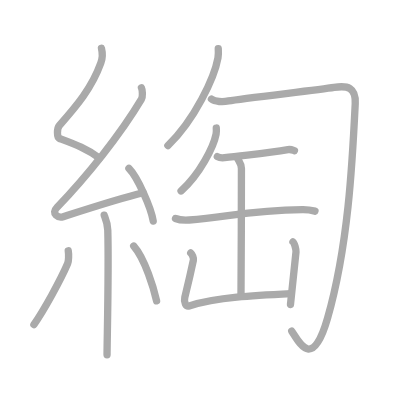
t = 0.00 s
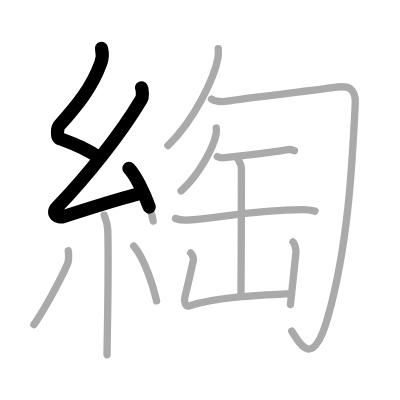
t = 2.75 s
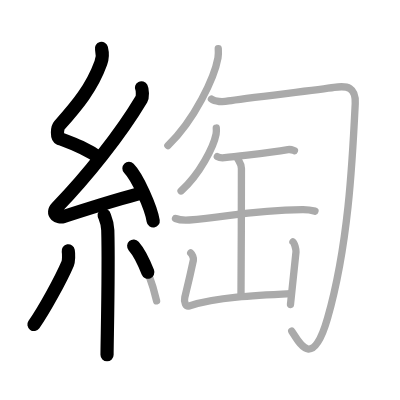
t = 5.50 s
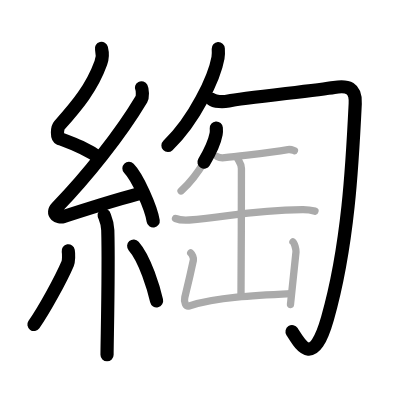
t = 8.50 s
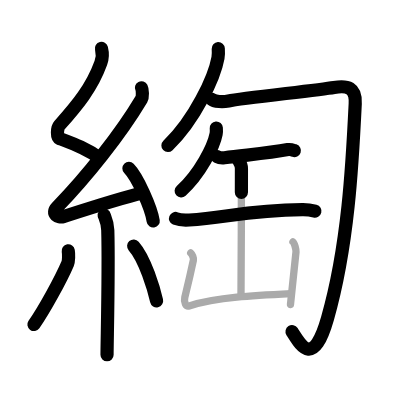
t = 11.25 s
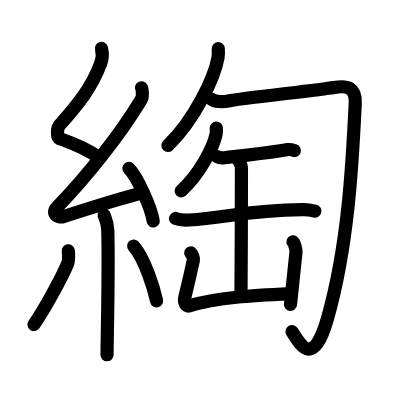
t = 14.00 s

The animated SVG that drew these frames (rendered in a browser with its animation timeline set to each time). Animation: 14 SMIL elements (animate=14); one cycle of 14.00 s.

<?xml version="1.0" standalone="no"?>
<!DOCTYPE svg PUBLIC "-//W3C//DTD SVG 1.1//EN"   "http://www.w3.org/Graphics/SVG/1.1/DTD/svg11.dtd">
<svg width="400px" height="400px"  version="1.1" xmlns="http://www.w3.org/2000/svg">
  <defs>
    <marker id="Triangle" viewBox="0 0 10 10" refX="0" refY="5" markerUnits="strokeWidth" markerWidth="3" style="stroke-opacity:0%;fill:#aaaaaa;" markerHeight="2" orient="auto">
      <path d="M 0 0 L 10 5 L 0 10 z" />
    </marker>
    
    <marker id="Arrow" viewBox="0 0 10 10" refX="5" refY="5" markerUnits="strokeWidth" markerWidth="1.8" style="stroke-opacity:0%;fill:#770000;" markerHeight="2" orient="auto">
      <path d="M 0 4 L 6 4 L 4 1 L 10 5 L 4 9 L 6 6 L 0 6 z" />
        <circle cx="5" cy="5" r="5" />
      </marker>
    
    <marker id="TriangleRed" viewBox="0 0 10 10" refX="0" refY="5" markerUnits="strokeWidth" markerWidth="3" style="stroke-opacity:0%;fill:#CC0000;" markerHeight="2" orient="auto">
      <path d="M 0 0 L 10 5 L 0 10 z" />
    </marker>
    
    <marker id="ArrowRed" viewBox="0 0 10 10" refX="5" refY="5" markerUnits="strokeWidth" markerWidth="1.8" style="stroke-opacity:0%;fill:#CC0000;" markerHeight="2" orient="auto">
      <path d="M 0 4 L 6 4 L 4 1 L 10 5 L 4 9 L 6 6 L 0 6 z" />
        <circle cx="5" cy="5" r="5" />
      </marker>
    
  </defs>
  
  <path style="fill:#ffffff; fill-opacity:100%; fill-rule:evenodd; stroke-width:0;" d="M 0 0 L 400px 0 L 400px 400px L 0 400px L 0 0" />

  <g transform="scale(3.6697247706422 3.6697247706422)">
<path style="fill:none; fill-opacity:0%; fill-rule:evenodd; stroke:#aaaaaa; stroke-opacity:100%; stroke-width: 1.5pt; stroke-linejoin:round; stroke-linecap:round;" d="M27.65 13.17c0.36 1.42 0.38 2.47-0.18 4.01C25 24 21 28.75 16.18 34.19c-0.67 0.75-0.72 3.27 0 3.54c3.81 1.42 7.64 2.78 10.91 5.38"></path>
<path style="fill:none; fill-opacity:0%; fill-rule:evenodd; stroke:#aaaaaa; stroke-opacity:100%; stroke-width: 1.5pt; stroke-linejoin:round; stroke-linecap:round;" d="M38.55 23.93c0.3 0.58 0.37 2.46 0 3.09c-5.8 9.73-14.99 21.18-22.98 29.44c-1.83 1.89 0.46 2.98 1.65 2.59c5-1.61 15.37-4.99 21.79-6.53"></path>
<path style="fill:none; fill-opacity:0%; fill-rule:evenodd; stroke:#aaaaaa; stroke-opacity:100%; stroke-width: 1.5pt; stroke-linejoin:round; stroke-linecap:round;" d="M35.13 45.88c2.34 2.36 6.04 10.69 6.62 14.35"></path>
<path style="fill:none; fill-opacity:0%; fill-rule:evenodd; stroke:#aaaaaa; stroke-opacity:100%; stroke-width: 1.5pt; stroke-linejoin:round; stroke-linecap:round;" d="M28.39 58.62c0.07 0.36 0.91 1.85 0.98 4.09c0.31 10.79-0.2 30.29-0.2 33.96"></path>
<path style="fill:none; fill-opacity:0%; fill-rule:evenodd; stroke:#aaaaaa; stroke-opacity:100%; stroke-width: 1.5pt; stroke-linejoin:round; stroke-linecap:round;" d="M18.6 68.35c0.16 0.94 0.13 2.79-0.16 3.47c-1.87 4.39-6.55 12.85-9.2 16.62"></path>
<path style="fill:none; fill-opacity:0%; fill-rule:evenodd; stroke:#aaaaaa; stroke-opacity:100%; stroke-width: 1.5pt; stroke-linejoin:round; stroke-linecap:round;" d="M36.43 67.04c3.12 3.53 5.52 11.74 6.24 14.94"></path>
<path style="fill:none; fill-opacity:0%; fill-rule:evenodd; stroke:#aaaaaa; stroke-opacity:100%; stroke-width: 1.5pt; stroke-linejoin:round; stroke-linecap:round;" d="M59.48 13.25c0.04 0.62 0.08 1.61-0.08 2.5c-0.94 5.27-6.3 16.84-13.65 23.92"></path>
<path style="fill:none; fill-opacity:0%; fill-rule:evenodd; stroke:#aaaaaa; stroke-opacity:100%; stroke-width: 1.5pt; stroke-linejoin:round; stroke-linecap:round;" d="M57.62 26.99c0.93 0.77 3.12 0.83 4.65 0.52c3.8-0.77 24.17-2.9 28.76-3.67c3.67-0.62 5.98 0 5.77 4.38c-0.8 16.53-1.92 38.82-7.55 58.53c-4 14-7.5 7-9.75 3.5"></path>
<path style="fill:none; fill-opacity:0%; fill-rule:evenodd; stroke:#aaaaaa; stroke-opacity:100%; stroke-width: 1.5pt; stroke-linejoin:round; stroke-linecap:round;" d="M58.94 34.89c0.03 0.4 0.06 1.04-0.05 1.62c-0.65 3.42-4.41 10.92-9.55 15.52"></path>
<path style="fill:none; fill-opacity:0%; fill-rule:evenodd; stroke:#aaaaaa; stroke-opacity:100%; stroke-width: 1.5pt; stroke-linejoin:round; stroke-linecap:round;" d="M59.22 42.69c0.51 0.29 1.44 0.35 1.95 0.29c6.23-0.8 11.7-1.19 17.29-2.21c0.84-0.15 1.35 0.14 1.78 0.28"></path>
<path style="fill:none; fill-opacity:0%; fill-rule:evenodd; stroke:#aaaaaa; stroke-opacity:100%; stroke-width: 1.5pt; stroke-linejoin:round; stroke-linecap:round;" d="M47.83 59.54c0.98 0.41 2.77 0.47 3.75 0.41c10.18-0.68 15.98-2.65 30.83-2.81c1.63-0.02 2.61 0.19 3.42 0.4"></path>
<path style="fill:none; fill-opacity:0%; fill-rule:evenodd; stroke:#aaaaaa; stroke-opacity:100%; stroke-width: 1.5pt; stroke-linejoin:round; stroke-linecap:round;" d="M64.81 43.33c0.46 0.83 0.98 1.44 0.98 2.58c0 4.02-0.05 31.05-0.12 34.45"></path>
<path style="fill:none; fill-opacity:0%; fill-rule:evenodd; stroke:#aaaaaa; stroke-opacity:100%; stroke-width: 1.5pt; stroke-linejoin:round; stroke-linecap:round;" d="M51.97 68.92c0.37 0.27 0.85 1.44 0.73 1.97c-1.02 4.79-1.72 7.61-2.35 10.19c-0.29 1.21 0.3 2.55 1.2 2.28c7.69-2.35 17.69-2.85 27.77-3.34"></path>
<path style="fill:none; fill-opacity:0%; fill-rule:evenodd; stroke:#aaaaaa; stroke-opacity:100%; stroke-width: 1.5pt; stroke-linejoin:round; stroke-linecap:round;" d="M79.83 65.91c0.41 0.29 0.89 2.16 0.83 2.74c-0.41 3.55-0.82 7.71-1.5 14.32"></path>

<path style="fill:none; fill-opacity:0%; fill-rule:evenodd; stroke:#000000; stroke-opacity:100%; stroke-width: 2.7pt; stroke-linejoin:round; stroke-linecap:round;" d="M27.65 13.17c0.36 1.42 0.38 2.47-0.18 4.01C25 24 21 28.75 16.18 34.19c-0.67 0.75-0.72 3.27 0 3.54c3.81 1.42 7.64 2.78 10.91 5.38" pathLength="100" stroke-dashoffset="100" stroke-dasharray="100 105"><animate id="dashAnim1" attributeName="stroke-dashoffset" from="100" to="0" dur="1s" calcMode="linear" fill="freeze"/></path>
<path style="fill:none; fill-opacity:0%; fill-rule:evenodd; stroke:#000000; stroke-opacity:100%; stroke-width: 2.7pt; stroke-linejoin:round; stroke-linecap:round;" d="M38.55 23.93c0.3 0.58 0.37 2.46 0 3.09c-5.8 9.73-14.99 21.18-22.98 29.44c-1.83 1.89 0.46 2.98 1.65 2.59c5-1.61 15.37-4.99 21.79-6.53" pathLength="100" stroke-dashoffset="100" stroke-dasharray="100 105"><animate id="dashAnim2" attributeName="stroke-dashoffset" from="100" to="0" dur="1s" calcMode="linear" begin="dashAnim1.end" fill="freeze"/></path>
<path style="fill:none; fill-opacity:0%; fill-rule:evenodd; stroke:#000000; stroke-opacity:100%; stroke-width: 2.7pt; stroke-linejoin:round; stroke-linecap:round;" d="M35.13 45.88c2.34 2.36 6.04 10.69 6.62 14.35" pathLength="100" stroke-dashoffset="100" stroke-dasharray="100 105"><animate id="dashAnim3" attributeName="stroke-dashoffset" from="100" to="0" dur="1s" calcMode="linear" begin="dashAnim2.end" fill="freeze"/></path>
<path style="fill:none; fill-opacity:0%; fill-rule:evenodd; stroke:#000000; stroke-opacity:100%; stroke-width: 2.7pt; stroke-linejoin:round; stroke-linecap:round;" d="M28.39 58.62c0.07 0.36 0.91 1.85 0.98 4.09c0.31 10.79-0.2 30.29-0.2 33.96" pathLength="100" stroke-dashoffset="100" stroke-dasharray="100 105"><animate id="dashAnim4" attributeName="stroke-dashoffset" from="100" to="0" dur="1s" calcMode="linear" begin="dashAnim3.end" fill="freeze"/></path>
<path style="fill:none; fill-opacity:0%; fill-rule:evenodd; stroke:#000000; stroke-opacity:100%; stroke-width: 2.7pt; stroke-linejoin:round; stroke-linecap:round;" d="M18.6 68.35c0.16 0.94 0.13 2.79-0.16 3.47c-1.87 4.39-6.55 12.85-9.2 16.62" pathLength="100" stroke-dashoffset="100" stroke-dasharray="100 105"><animate id="dashAnim5" attributeName="stroke-dashoffset" from="100" to="0" dur="1s" calcMode="linear" begin="dashAnim4.end" fill="freeze"/></path>
<path style="fill:none; fill-opacity:0%; fill-rule:evenodd; stroke:#000000; stroke-opacity:100%; stroke-width: 2.7pt; stroke-linejoin:round; stroke-linecap:round;" d="M36.43 67.04c3.12 3.53 5.52 11.74 6.24 14.94" pathLength="100" stroke-dashoffset="100" stroke-dasharray="100 105"><animate id="dashAnim6" attributeName="stroke-dashoffset" from="100" to="0" dur="1s" calcMode="linear" begin="dashAnim5.end" fill="freeze"/></path>
<path style="fill:none; fill-opacity:0%; fill-rule:evenodd; stroke:#000000; stroke-opacity:100%; stroke-width: 2.7pt; stroke-linejoin:round; stroke-linecap:round;" d="M59.48 13.25c0.04 0.62 0.08 1.61-0.08 2.5c-0.94 5.27-6.3 16.84-13.65 23.92" pathLength="100" stroke-dashoffset="100" stroke-dasharray="100 105"><animate id="dashAnim7" attributeName="stroke-dashoffset" from="100" to="0" dur="1s" calcMode="linear" begin="dashAnim6.end" fill="freeze"/></path>
<path style="fill:none; fill-opacity:0%; fill-rule:evenodd; stroke:#000000; stroke-opacity:100%; stroke-width: 2.7pt; stroke-linejoin:round; stroke-linecap:round;" d="M57.62 26.99c0.93 0.77 3.12 0.83 4.65 0.52c3.8-0.77 24.17-2.9 28.76-3.67c3.67-0.62 5.98 0 5.77 4.38c-0.8 16.53-1.92 38.82-7.55 58.53c-4 14-7.5 7-9.75 3.5" pathLength="100" stroke-dashoffset="100" stroke-dasharray="100 105"><animate id="dashAnim8" attributeName="stroke-dashoffset" from="100" to="0" dur="1s" calcMode="linear" begin="dashAnim7.end" fill="freeze"/></path>
<path style="fill:none; fill-opacity:0%; fill-rule:evenodd; stroke:#000000; stroke-opacity:100%; stroke-width: 2.7pt; stroke-linejoin:round; stroke-linecap:round;" d="M58.94 34.89c0.03 0.4 0.06 1.04-0.05 1.62c-0.65 3.42-4.41 10.92-9.55 15.52" pathLength="100" stroke-dashoffset="100" stroke-dasharray="100 105"><animate id="dashAnim9" attributeName="stroke-dashoffset" from="100" to="0" dur="1s" calcMode="linear" begin="dashAnim8.end" fill="freeze"/></path>
<path style="fill:none; fill-opacity:0%; fill-rule:evenodd; stroke:#000000; stroke-opacity:100%; stroke-width: 2.7pt; stroke-linejoin:round; stroke-linecap:round;" d="M59.22 42.69c0.51 0.29 1.44 0.35 1.95 0.29c6.23-0.8 11.7-1.19 17.29-2.21c0.84-0.15 1.35 0.14 1.78 0.28" pathLength="100" stroke-dashoffset="100" stroke-dasharray="100 105"><animate id="dashAnim10" attributeName="stroke-dashoffset" from="100" to="0" dur="1s" calcMode="linear" begin="dashAnim9.end" fill="freeze"/></path>
<path style="fill:none; fill-opacity:0%; fill-rule:evenodd; stroke:#000000; stroke-opacity:100%; stroke-width: 2.7pt; stroke-linejoin:round; stroke-linecap:round;" d="M47.83 59.54c0.98 0.41 2.77 0.47 3.75 0.41c10.18-0.68 15.98-2.65 30.83-2.81c1.63-0.02 2.61 0.19 3.42 0.4" pathLength="100" stroke-dashoffset="100" stroke-dasharray="100 105"><animate id="dashAnim11" attributeName="stroke-dashoffset" from="100" to="0" dur="1s" calcMode="linear" begin="dashAnim10.end" fill="freeze"/></path>
<path style="fill:none; fill-opacity:0%; fill-rule:evenodd; stroke:#000000; stroke-opacity:100%; stroke-width: 2.7pt; stroke-linejoin:round; stroke-linecap:round;" d="M64.81 43.33c0.46 0.83 0.98 1.44 0.98 2.58c0 4.02-0.05 31.05-0.12 34.45" pathLength="100" stroke-dashoffset="100" stroke-dasharray="100 105"><animate id="dashAnim12" attributeName="stroke-dashoffset" from="100" to="0" dur="1s" calcMode="linear" begin="dashAnim11.end" fill="freeze"/></path>
<path style="fill:none; fill-opacity:0%; fill-rule:evenodd; stroke:#000000; stroke-opacity:100%; stroke-width: 2.7pt; stroke-linejoin:round; stroke-linecap:round;" d="M51.97 68.92c0.37 0.27 0.85 1.44 0.73 1.97c-1.02 4.79-1.72 7.61-2.35 10.19c-0.29 1.21 0.3 2.55 1.2 2.28c7.69-2.35 17.69-2.85 27.77-3.34" pathLength="100" stroke-dashoffset="100" stroke-dasharray="100 105"><animate id="dashAnim13" attributeName="stroke-dashoffset" from="100" to="0" dur="1s" calcMode="linear" begin="dashAnim12.end" fill="freeze"/></path>
<path style="fill:none; fill-opacity:0%; fill-rule:evenodd; stroke:#000000; stroke-opacity:100%; stroke-width: 2.7pt; stroke-linejoin:round; stroke-linecap:round;" d="M79.83 65.91c0.41 0.29 0.89 2.16 0.83 2.74c-0.41 3.55-0.82 7.71-1.5 14.32" pathLength="100" stroke-dashoffset="100" stroke-dasharray="100 105"><animate id="dashAnim14" attributeName="stroke-dashoffset" from="100" to="0" dur="1s" calcMode="linear" begin="dashAnim13.end" fill="freeze"/></path>

</g>

</svg>  
          
